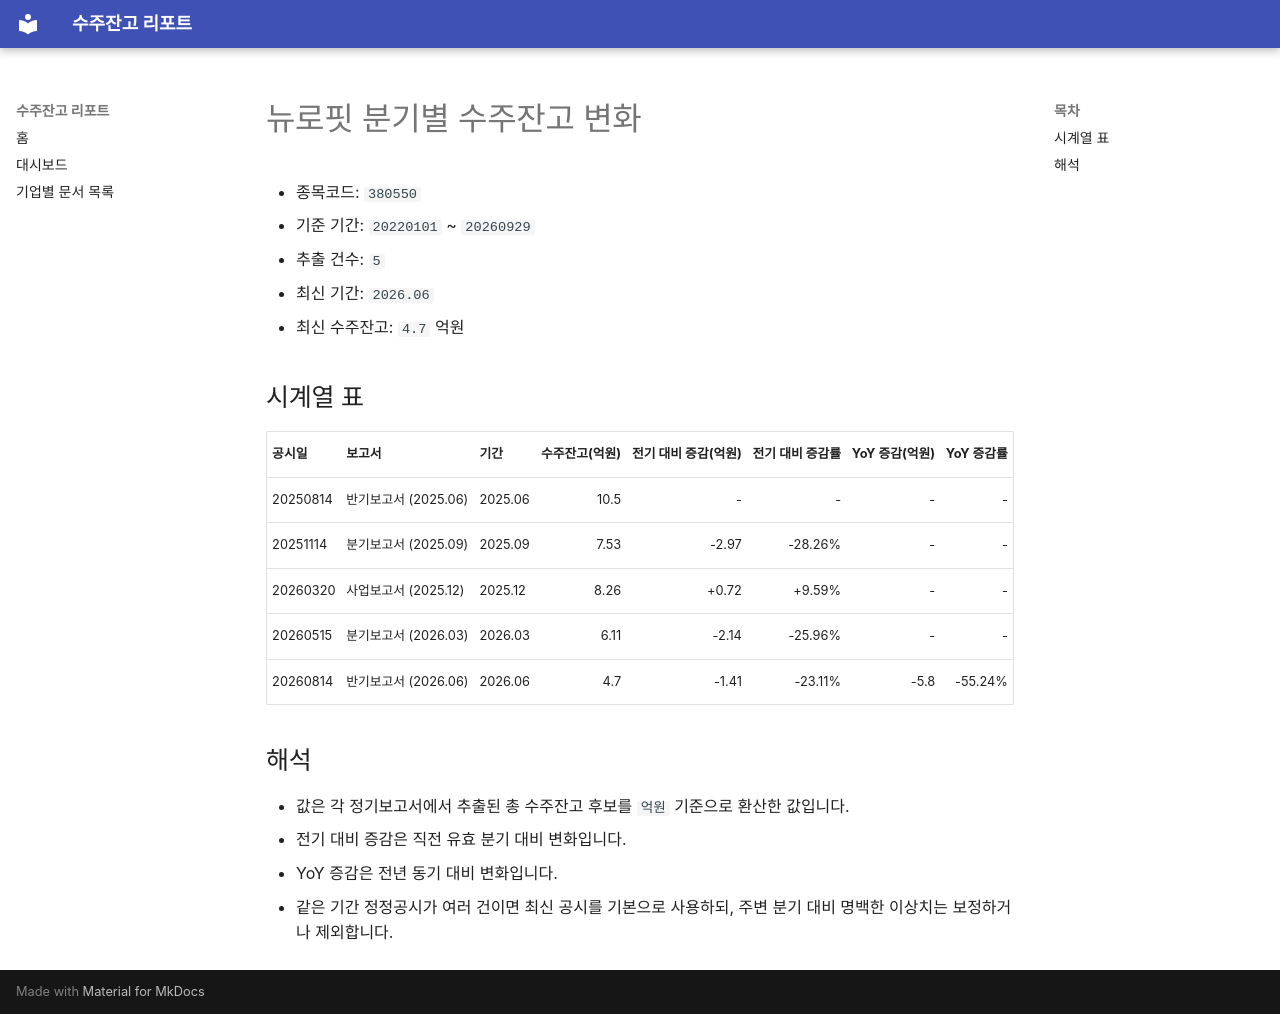

repository: agent-jaden/order-backlog-dashboard · page: companies/뉴로핏_수주잔고(380550)/index.html · generator: mkdocs

# 뉴로핏 분기별 수주잔고 변화

- 종목코드: `380550`
- 기준 기간: `20220101` ~ `20260929`
- 추출 건수: `5`
- 최신 기간: `2026.06`
- 최신 수주잔고: `4.7` 억원

## 시계열 표

| 공시일 | 보고서 | 기간 | 수주잔고(억원) | 전기 대비 증감(억원) | 전기 대비 증감률 | YoY 증감(억원) | YoY 증감률 |
| --- | --- | --- | ---: | ---: | ---: | ---: | ---: |
| 20250814 | 반기보고서 (2025.06) | 2025.06 | 10.5 | - | - | - | - |
| 20251114 | 분기보고서 (2025.09) | 2025.09 | 7.53 | -2.97 | -28.26% | - | - |
| 20260320 | 사업보고서 (2025.12) | 2025.12 | 8.26 | +0.72 | +9.59% | - | - |
| 20260515 | 분기보고서 (2026.03) | 2026.03 | 6.11 | -2.14 | -25.96% | - | - |
| 20260814 | 반기보고서 (2026.06) | 2026.06 | 4.7 | -1.41 | -23.11% | -5.8 | -55.24% |

## 해석

- 값은 각 정기보고서에서 추출된 총 수주잔고 후보를 `억원` 기준으로 환산한 값입니다.
- 전기 대비 증감은 직전 유효 분기 대비 변화입니다.
- YoY 증감은 전년 동기 대비 변화입니다.
- 같은 기간 정정공시가 여러 건이면 최신 공시를 기본으로 사용하되, 주변 분기 대비 명백한 이상치는 보정하거나 제외합니다.
